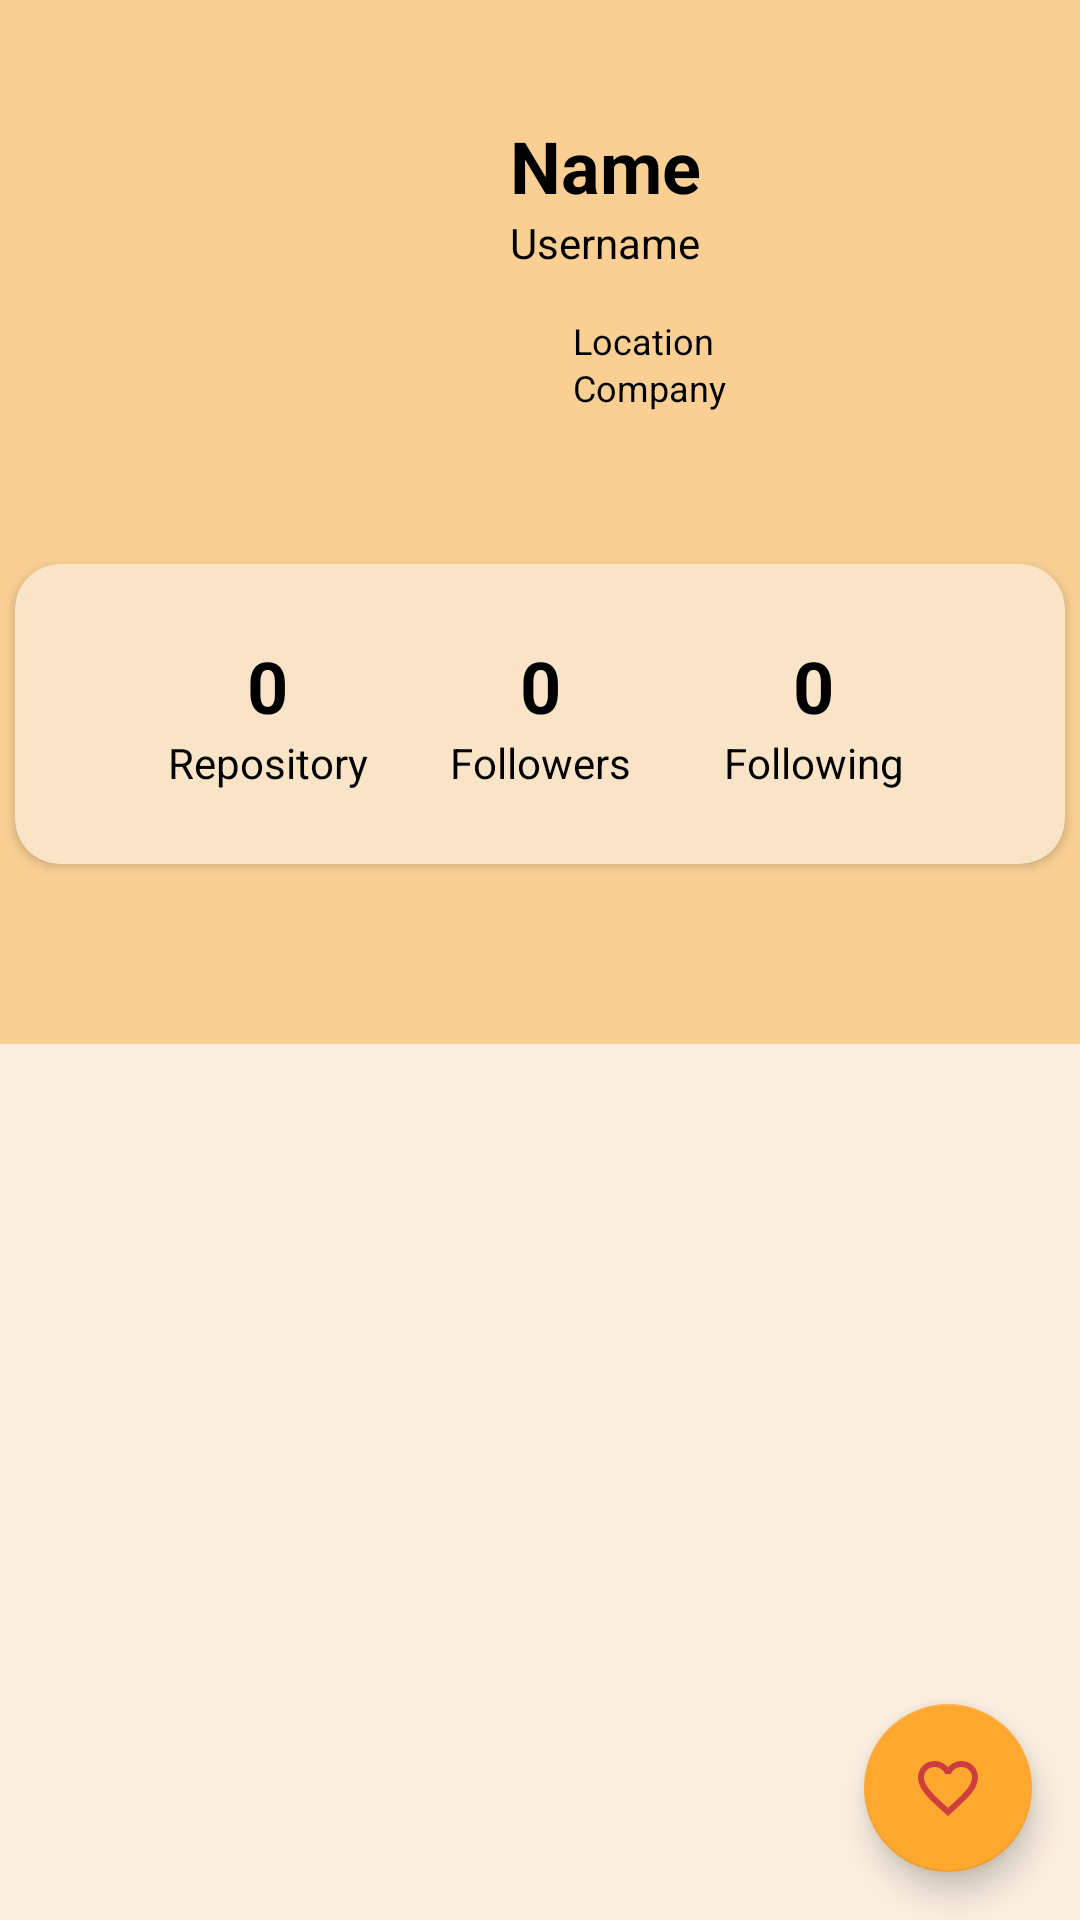

Produce the Android XML layout that renders to this screen, including the resource entries it uses.
<!-- AndroidManifest.xml: application theme Theme.GithubUser -->
<!-- res/layout/activity_detail.xml -->
<?xml version="1.0" encoding="utf-8"?>
<androidx.constraintlayout.widget.ConstraintLayout xmlns:android="http://schemas.android.com/apk/res/android"
    xmlns:app="http://schemas.android.com/apk/res-auto"
    xmlns:tools="http://schemas.android.com/tools"
    android:layout_width="match_parent"
    android:layout_height="wrap_content"
    style="@style/bgColor"
    tools:context=".ui.DetailActivity">

    <ImageView
        android:id="@+id/Container"
        android:layout_width="match_parent"
        android:layout_height="300dp"
        style="@style/Container"
        app:layout_constraintEnd_toEndOf="parent"
        app:layout_constraintHorizontal_bias="0.0"
        app:layout_constraintStart_toStartOf="parent"
        app:layout_constraintTop_toTopOf="parent"
        android:contentDescription="@string/container" />

    <ImageView
        android:id="@+id/img_user"
        android:layout_width="140dp"
        android:layout_height="140dp"
        android:contentDescription="@string/image_user"
        android:scaleType="centerCrop"
        app:layout_constraintBottom_toTopOf="@+id/imageView4"
        app:layout_constraintStart_toStartOf="@+id/imageView4"
        app:layout_constraintTop_toTopOf="parent"
        tools:srcCompat="@tools:sample/avatars" />

    <androidx.cardview.widget.CardView
        android:id="@+id/imageView4"
        android:layout_width="350dp"
        android:layout_height="100dp"
        app:cardCornerRadius="15dp"
        style="@style/CardColor"
        android:layout_marginBottom="12dp"
        app:layout_constraintBottom_toBottomOf="@+id/Container"
        app:layout_constraintEnd_toEndOf="parent"
        app:layout_constraintHorizontal_bias="0.491"
        app:layout_constraintStart_toStartOf="parent">

        <androidx.constraintlayout.widget.ConstraintLayout
            android:layout_width="match_parent"
            android:layout_height="match_parent">

            <TextView
                android:id="@+id/textView6"
                style="@style/Text"
                android:text="@string/following"
                app:layout_constraintEnd_toEndOf="@+id/tv_following"
                app:layout_constraintStart_toStartOf="@+id/tv_following"
                app:layout_constraintTop_toBottomOf="@+id/tv_following" />

            <TextView
                android:id="@+id/textView7"
                style="@style/Text"
                android:text="@string/followers"
                app:layout_constraintEnd_toEndOf="@+id/tv_followers"
                app:layout_constraintStart_toStartOf="@+id/tv_followers"
                app:layout_constraintTop_toBottomOf="@+id/tv_followers" />

            <TextView
                android:id="@+id/tv_followers"
                style="@style/Text"
                android:text="@string/Jumlah"
                android:textSize="24sp"
                android:textStyle="bold"
                app:layout_constraintBottom_toBottomOf="parent"
                app:layout_constraintEnd_toEndOf="parent"
                app:layout_constraintStart_toStartOf="parent"
                app:layout_constraintTop_toTopOf="parent"
                app:layout_constraintVertical_bias="0.36" />

            <TextView
                android:id="@+id/tv_repository"
                style="@style/Text"
                android:text="@string/Jumlah"
                android:textSize="24sp"
                android:textStyle="bold"
                app:layout_constraintEnd_toStartOf="@+id/tv_followers"
                app:layout_constraintStart_toStartOf="parent"
                app:layout_constraintTop_toTopOf="@+id/tv_followers" />

            <TextView
                android:id="@+id/tv_following"
                style="@style/Text"
                android:text="@string/Jumlah"
                android:textSize="24sp"
                android:textStyle="bold"
                app:layout_constraintEnd_toEndOf="parent"
                app:layout_constraintStart_toEndOf="@+id/tv_followers"
                app:layout_constraintTop_toTopOf="@+id/tv_followers" />

            <TextView
                android:id="@+id/Textview8"
                style="@style/Text"
                android:text="@string/repository"
                app:layout_constraintEnd_toEndOf="@+id/tv_repository"
                app:layout_constraintStart_toStartOf="@+id/tv_repository"
                app:layout_constraintTop_toBottomOf="@+id/tv_repository" />

        </androidx.constraintlayout.widget.ConstraintLayout>
    </androidx.cardview.widget.CardView>

    <TextView
        android:id="@+id/tv_name"
        android:layout_width="wrap_content"
        android:layout_height="wrap_content"
        android:textColor="@color/black"
        android:layout_marginStart="25dp"
        android:text="@string/name"
        android:textSize="24sp"
        android:textStyle="bold"
        app:layout_constraintBottom_toTopOf="@+id/imageView4"
        app:layout_constraintStart_toEndOf="@+id/img_user"
        app:layout_constraintTop_toTopOf="parent"
        app:layout_constraintVertical_bias="0.25" />

    <TextView
        android:id="@+id/tv_username"
        android:layout_width="wrap_content"
        android:layout_height="wrap_content"
        android:textColor="@color/black"
        android:text="@string/username"
        app:layout_constraintStart_toStartOf="@+id/tv_name"
        app:layout_constraintTop_toBottomOf="@+id/tv_name" />

    <ImageView
        android:id="@+id/imageView"
        android:layout_width="16dp"
        android:layout_height="16dp"
        android:layout_marginTop="15dp"
        app:layout_constraintStart_toStartOf="@+id/tv_name"
        app:layout_constraintTop_toBottomOf="@+id/tv_username"
        app:srcCompat="@drawable/ic_baseline_location_on_24"
        android:contentDescription="@string/icon" />

    <TextView
        android:id="@+id/tv_location"
        android:layout_width="wrap_content"
        android:layout_height="wrap_content"
        android:textColor="@color/black"
        android:layout_marginStart="5dp"
        android:text="@string/location"
        android:maxLength="24"
        android:textSize="12sp"
        app:layout_constraintStart_toEndOf="@+id/imageView"
        app:layout_constraintTop_toTopOf="@+id/imageView" />

    <ImageView
        android:id="@+id/imageView3"
        android:layout_width="16dp"
        android:layout_height="16dp"
        app:layout_constraintStart_toStartOf="@+id/tv_name"
        app:layout_constraintTop_toBottomOf="@+id/imageView"
        app:srcCompat="@drawable/ic_baseline_business_24"
        android:contentDescription="@string/icon" />

    <TextView
        android:id="@+id/tv_company"
        android:layout_width="wrap_content"
        android:layout_height="wrap_content"
        android:textColor="@color/black"
        android:layout_marginStart="5dp"
        android:text="@string/company"
        android:textSize="12sp"
        android:maxLength="24"
        app:layout_constraintBottom_toBottomOf="@+id/imageView3"
        app:layout_constraintStart_toEndOf="@+id/imageView3" />

    <com.google.android.material.tabs.TabLayout
        android:id="@+id/tabs"
        android:layout_width="match_parent"
        android:layout_height="wrap_content"
        android:background="?attr/colorPrimary"
        app:layout_constraintEnd_toEndOf="parent"
        app:layout_constraintHorizontal_bias="0.0"
        app:layout_constraintStart_toStartOf="parent"
        app:layout_constraintTop_toBottomOf="@+id/Container"
        style="@style/ViewPager"/>

    <androidx.viewpager2.widget.ViewPager2
        android:id="@+id/view_pager"
        android:layout_width="0dp"
        android:layout_height="0dp"
        app:layout_constraintBottom_toBottomOf="parent"
        app:layout_constraintEnd_toEndOf="parent"
        app:layout_constraintStart_toStartOf="parent"
        app:layout_constraintTop_toBottomOf="@+id/tabs" />

    <ProgressBar
        android:id="@+id/progressBar"
        style="?android:attr/progressBarStyle"
        android:layout_width="wrap_content"
        android:layout_height="wrap_content"
        app:layout_constraintBottom_toTopOf="@+id/imageView4"
        app:layout_constraintEnd_toEndOf="parent"
        app:layout_constraintStart_toStartOf="parent"
        app:layout_constraintTop_toTopOf="@+id/Container" />

    <com.google.android.material.floatingactionbutton.FloatingActionButton
        android:id="@+id/fab_fav"
        android:layout_width="wrap_content"
        android:layout_height="wrap_content"
        android:layout_margin="16dp"
        android:foregroundGravity="bottom"
        app:fabSize="normal"
        app:layout_constraintBottom_toBottomOf="parent"
        app:layout_constraintEnd_toEndOf="parent"
        android:src="@drawable/ic_favorite_border_red"
        style="@style/fab"/>

</androidx.constraintlayout.widget.ConstraintLayout>
<!-- resources referenced by this layout -->
<resources>
  <color name="black">#FF000000</color>
  <!-- drawable ic_favorite_border_red (drawable) -->
  <vector android:height="24dp" android:tint="#CF3E3E"
      android:viewportHeight="24" android:viewportWidth="24"
      android:width="24dp" xmlns:android="http://schemas.android.com/apk/res/android">
      <path android:fillColor="@android:color/white" android:pathData="M16.5,3c-1.74,0 -3.41,0.81 -4.5,2.09C10.91,3.81 9.24,3 7.5,3 4.42,3 2,5.42 2,8.5c0,3.78 3.4,6.86 8.55,11.54L12,21.35l1.45,-1.32C18.6,15.36 22,12.28 22,8.5 22,5.42 19.58,3 16.5,3zM12.1,18.55l-0.1,0.1 -0.1,-0.1C7.14,14.24 4,11.39 4,8.5 4,6.5 5.5,5 7.5,5c1.54,0 3.04,0.99 3.57,2.36h1.87C13.46,5.99 14.96,5 16.5,5c2,0 3.5,1.5 3.5,3.5 0,2.89 -3.14,5.74 -7.9,10.05z"/>
  </vector>
  <string name="Jumlah">0</string>
  <string name="company">Company</string>
  <string name="container">Container</string>
  <string name="followers">Followers</string>
  <string name="following">Following</string>
  <string name="icon">Icon</string>
  <string name="image_user">Image User</string>
  <string name="location">Location</string>
  <string name="name">Name</string>
  <string name="repository">Repository</string>
  <string name="username">Username</string>
  <style name="CardColor">
          <item name="cardBackgroundColor">@color/light_brown</item>
      </style>
  <style name="Container">
          <item name="android:background">@color/orange</item>
      </style>
  <style name="Text">
          <item name="android:layout_width">wrap_content</item>
          <item name="android:layout_height">wrap_content</item>
          <item name="android:textColor">@color/black</item>
      </style>
  <style name="ViewPager">
          <item name="tabGravity">fill</item>
          <item name="tabIndicator">@drawable/tab_indicator</item>
          <item name="tabIndicatorAnimationMode">elastic</item>
          <item name="tabIndicatorColor">@color/cream</item>
          <item name="tabIndicatorGravity">stretch</item>
          <item name="tabMode">fixed</item>
          <item name="tabSelectedTextColor">@color/text_color</item>
          <item name="tabTextColor">@android:color/white</item>
      </style>
  <style name="bgColor">
          <item name="android:background">@color/cream</item>
      </style>
  <style name="fab">
          <item name="backgroundTint">#FFA82F</item>
      </style>
  <style name="Theme.GithubUser" parent="Theme.AppCompat.Light.DarkActionBar">
          
          <item name="colorPrimary">@color/orange</item>
          <item name="colorPrimaryVariant">@color/brown</item>
          <item name="colorOnPrimary">@color/white</item>
          
          <item name="colorSecondary">@color/white</item>
          <item name="colorSecondaryVariant">@color/white</item>
          <item name="colorOnSecondary">@color/black</item>
          
          <item name="android:statusBarColor">?attr/colorPrimaryVariant</item>
          
      </style>
  <color name="light_brown">#F9E4C8</color>
  <color name="orange">#F9CF93</color>
  <!-- drawable tab_indicator (drawable) -->
  <?xml version="1.0" encoding="utf-8"?>
  <shape
      xmlns:android="http://schemas.android.com/apk/res/android"
      android:shape="rectangle">
  
      <corners
          android:topLeftRadius="30dp"
          android:topRightRadius="30dp"/>
  </shape>
  <color name="cream">#FAEEE0</color>
  <color name="text_color">#676157</color>
  <color name="brown">#C59E65</color>
  <color name="white">#FFFFFFFF</color>
</resources>
